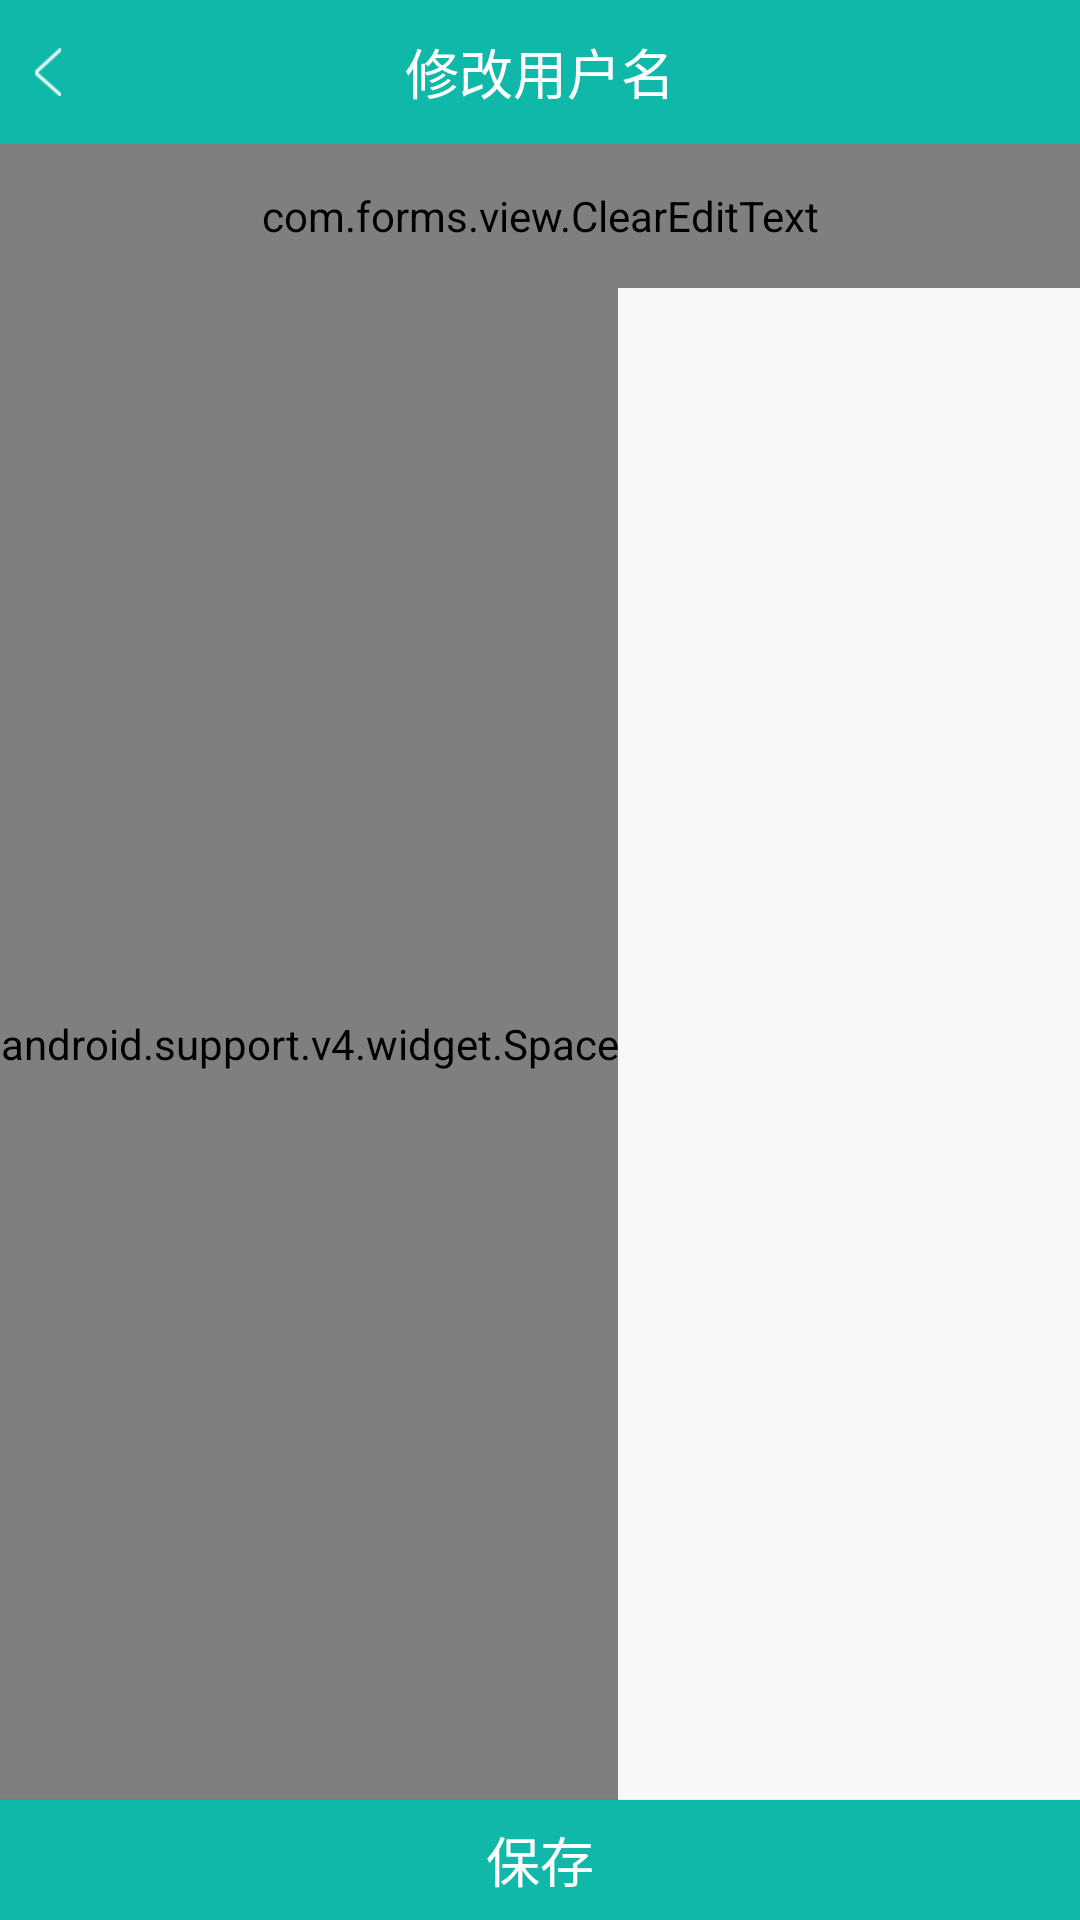

This screen was rendered from an Android layout file. Write that file and the resources it references.
<!-- AndroidManifest.xml: application theme AppTheme -->
<!-- res/layout/activity_update_user_name.xml -->
<?xml version="1.0" encoding="utf-8"?>
<LinearLayout xmlns:android="http://schemas.android.com/apk/res/android"
    android:layout_width="match_parent"
    android:layout_height="match_parent"
    android:background="@color/colorBg"
    android:gravity="center_horizontal"
    android:orientation="vertical">

    <ScrollView
        android:layout_width="match_parent"
        android:layout_height="match_parent"
        android:fillViewport="true"
        android:overScrollMode="never"
        android:scrollbars="none">

        <LinearLayout
            android:layout_width="match_parent"
            android:layout_height="match_parent"
            android:orientation="vertical">

            <FrameLayout
                android:layout_width="match_parent"
                android:layout_height="48dp"
                android:background="@color/colorGreen">

                <ImageView
                    android:id="@+id/ivBack"
                    android:layout_width="32dp"
                    android:layout_height="32dp"
                    android:layout_gravity="center_vertical"
                    android:padding="8dp"
                    android:src="@mipmap/icon_back" />

                <TextView
                    android:layout_width="wrap_content"
                    android:layout_height="match_parent"
                    android:layout_gravity="center"
                    android:gravity="center"
                    android:text="修改用户名"
                    android:textColor="@color/colorWhite"
                    android:textSize="18sp" />
            </FrameLayout>

            <com.forms.view.ClearEditText
                android:id="@+id/etUserName"
                android:layout_width="match_parent"
                android:layout_height="48dp"
                android:background="@color/colorWhite"
                android:drawableLeft="@mipmap/icon_regsiter_telephone"
                android:drawablePadding="10dp"
                android:hint="请输入用户名"
                android:maxLength="6"
                android:paddingLeft="20dp"
                android:paddingRight="20dp" />

            <android.support.v4.widget.Space
                android:layout_width="wrap_content"
                android:layout_height="0dp"
                android:layout_weight="1" />

            <Button
                android:id="@+id/btnSave"
                android:layout_width="match_parent"
                android:layout_height="40dp"
                android:layout_gravity="center"
                android:background="@color/colorGreen"
                android:text="保存"
                android:textColor="@drawable/selector_login_btn"
                android:textSize="18sp" />
        </LinearLayout>
    </ScrollView>

</LinearLayout>
<!-- resources referenced by this layout -->
<resources>
  <color name="colorBg">#F8F8F8</color>
  <color name="colorGreen">#0FB8A8</color>
  <color name="colorWhite">#FFF</color>
  <!-- drawable selector_login_btn (drawable) -->
  <?xml version="1.0" encoding="utf-8"?>
  <selector xmlns:android="http://schemas.android.com/apk/res/android">
      <item android:color="@color/colorWhite">
          <shape>
              <solid android:color="@color/colorTransparent" />
              <corners android:radius="5dp" />
              <stroke android:width="1dp" android:color="@color/colorWhite" />
          </shape>
      </item>
      <item android:color="@color/colorGreen" android:state_pressed="true">
          <shape>
              <solid android:color="@color/colorTransparent" />
              <corners android:radius="5dp" />
              <stroke android:width="1dp" android:color="@color/colorGreen" />
          </shape>
      </item>
      <item android:color="@color/colorGreen" android:state_focused="true">
          <shape>
              <solid android:color="@color/colorTransparent" />
              <corners android:radius="5dp" />
              <stroke android:width="1dp" android:color="@color/colorGreen" />
          </shape>
      </item>
  </selector>
  <!-- mipmap icon_back: png bitmap (mipmap-hdpi, 1274 bytes) -->
  <!-- mipmap icon_regsiter_telephone: png bitmap (mipmap-hdpi, 1444 bytes) -->
  <style name="AppTheme" parent="Theme.AppCompat.Light.DarkActionBar">
          
          <item name="colorPrimary">@color/colorPrimary</item>
          <item name="colorPrimaryDark">@color/colorPrimaryDark</item>
          <item name="colorAccent">@color/colorAccent</item>
      </style>
  <color name="colorTransparent">#00FFFFFF</color>
  <color name="colorPrimary">#3F51B5</color>
  <color name="colorPrimaryDark">#303F9F</color>
  <color name="colorAccent">#FF4081</color>
</resources>
